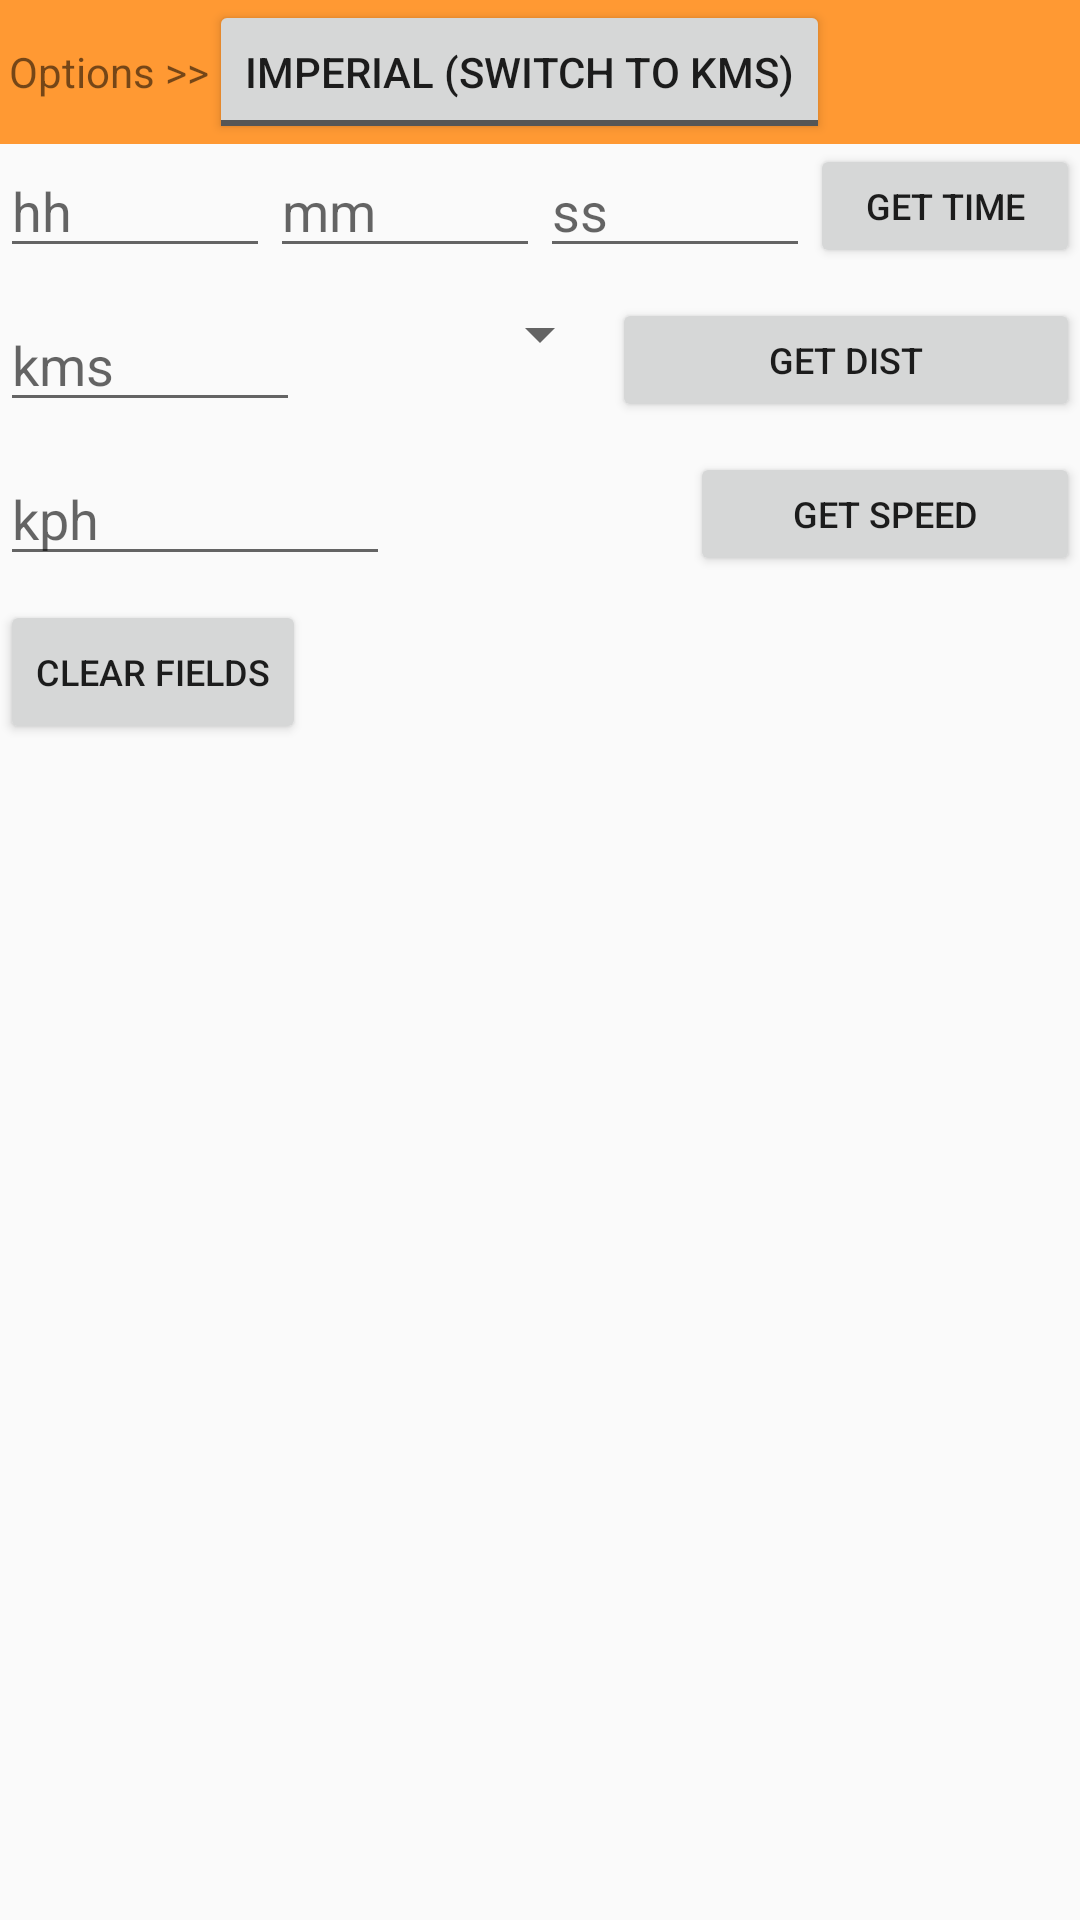

Reconstruct the res/layout file that produces this screen, plus the resources it refers to.
<!-- AndroidManifest.xml: application theme AppTheme -->
<!-- res/layout/frag_bike.xml -->
<?xml version="1.0" encoding="utf-8"?>
<LinearLayout xmlns:android="http://schemas.android.com/apk/res/android"
    android:id="@+id/PaceMilesLinearLayout"
    android:layout_width="fill_parent"
    android:layout_height="fill_parent" >

    <TableLayout
        android:id="@+id/TableLayout01"
        android:layout_width="wrap_content"
        android:layout_height="wrap_content" >

        <TableRow
            android:id="@+id/TableRow01"
            android:layout_width="wrap_content"
            android:layout_height="wrap_content"
            android:background="@color/lightOrange" >

            <LinearLayout
                android:id="@+id/LinearLayout02"
                android:layout_width="wrap_content"
                android:layout_height="wrap_content" >

                <TextView
                    android:id="@+id/Topline01"
                    android:layout_width="wrap_content"
                    android:layout_height="wrap_content"
                    android:layout_marginLeft="3dip"
                    android:text="Options >>" />

                <ToggleButton
                    android:id="@+id/togglebutton"
                    android:layout_width="wrap_content"
                    android:layout_height="wrap_content"
                    android:textOff="Imperial (switch to kms)"
                    android:textOn="Metric (switch to miles)" />
            </LinearLayout>
        </TableRow>

        <TableRow
            android:id="@+id/TableRow02"
            android:layout_width="wrap_content"
            android:layout_height="wrap_content" >

            <LinearLayout
                android:id="@+id/LinearLayout03"
                android:layout_width="wrap_content"
                android:layout_height="wrap_content"
                android:paddingBottom="10dp" >

                <EditText
                    android:id="@+id/EditText01a"
                    android:layout_width="fill_parent"
                    android:layout_height="wrap_content"
                    android:layout_weight="1"
                    android:hint="hh"
                    android:inputType="number"
                    android:maxLength="2"
                    android:text="" />

                <EditText
                    android:id="@+id/EditText01b"
                    android:layout_width="fill_parent"
                    android:layout_height="wrap_content"
                    android:layout_weight="1"
                    android:hint="mm"
                    android:inputType="number"
                    android:maxLength="2"
                    android:text="" />

                <EditText
                    android:id="@+id/EditText01c"
                    android:layout_width="fill_parent"
                    android:layout_height="wrap_content"
                    android:layout_weight="1"
                    android:hint="ss"
                    android:inputType="numberDecimal"
                    android:maxLength="6"
                    android:text="" />

                <Button
                    android:id="@+id/Button01"
                    android:layout_width="fill_parent"
                    android:layout_height="fill_parent"
                    android:layout_weight="1"
                    android:text="@string/calcTimeButton"
                    android:textSize="12sp" />
            </LinearLayout>
        </TableRow>

        <TableRow
            android:id="@+id/TableRow04"
            android:layout_width="wrap_content"
            android:layout_height="wrap_content" >

            <LinearLayout
                android:id="@+id/LinearLayout05"
                android:layout_width="wrap_content"
                android:layout_height="wrap_content"
                android:paddingBottom="10dp" >

                <EditText
                    android:id="@+id/EditText02"
                    android:layout_width="wrap_content"
                    android:layout_height="wrap_content"
                    android:hint="kms"
                    android:inputType="numberDecimal"
                    android:maxLength="9"
                    android:width="100dip" />

                <Spinner
                    android:id="@+id/spinnerbike"
                    android:layout_width="wrap_content"
                    android:layout_height="wrap_content"
                    android:layout_weight="1"
                    android:prompt="@string/Presets" />

                <Button
                    android:id="@+id/Button02"
                    android:layout_width="100dip"
                    android:layout_height="fill_parent"
                    android:layout_weight="1"
                    android:minWidth="100dip"
                    android:text="@string/calcDistButton"
                    android:textSize="12sp"
                    android:width="100dip" />
            </LinearLayout>
        </TableRow>

        <TableRow
            android:id="@+id/TableRow06"
            android:layout_width="wrap_content"
            android:layout_height="wrap_content" >

            <LinearLayout
                android:id="@+id/LinearLayout07"
                android:layout_width="wrap_content"
                android:layout_height="wrap_content" >

                <EditText
                    android:id="@+id/EditText03a"
                    android:layout_width="wrap_content"
                    android:layout_height="wrap_content"
                    android:layout_weight="1"
                    android:hint="kph"
                    android:inputType="numberDecimal"
                    android:maxLength="7"
                    android:text=""
                    android:width="100dip" />

                <TextView
                    android:id="@+id/filler3speed"
                    android:layout_width="wrap_content"
                    android:layout_height="wrap_content"
                    android:text=""
                    android:width="100dip" />

                <Button
                    android:id="@+id/Button03"
                    android:layout_width="wrap_content"
                    android:layout_height="fill_parent"
                    android:layout_weight="1"
                    android:text="@string/calcSpeedButton"
                    android:textSize="12sp"
                    android:width="100dip" />
            </LinearLayout>
        </TableRow>

        <TableRow
            android:id="@+id/TableRow07"
            android:layout_width="wrap_content"
            android:layout_height="wrap_content" >

            <LinearLayout
                android:id="@+id/LinearLayout08"
                android:layout_width="wrap_content"
                android:layout_height="wrap_content" >

                <Button
                    android:id="@+id/ClearButton"
                    android:layout_width="wrap_content"
                    android:layout_height="wrap_content"
                    android:layout_marginTop="8dip"
                    android:text="@string/clearButtonText"
                    android:textSize="12sp" />
            </LinearLayout>
        </TableRow>

        <TableRow
            android:id="@+id/TableRow08"
            android:layout_width="wrap_content"
            android:layout_height="wrap_content" >

            <LinearLayout
                android:id="@+id/LinearLayout09"
                android:layout_width="wrap_content"
                android:layout_height="wrap_content"
                android:baselineAligned="false" >

                <ListView
                    android:id="@+id/ListViewBike"
                    android:layout_width="fill_parent"
                    android:layout_height="wrap_content"
                    android:layout_weight="1" />
            </LinearLayout>
        </TableRow>
    </TableLayout>

</LinearLayout>
<!-- resources referenced by this layout -->
<resources>
  <color name="lightOrange">#FF9933</color>
  <string name="Presets">Presets</string>
  <string name="calcDistButton">Get Dist</string>
  <string name="calcSpeedButton">Get Speed</string>
  <string name="calcTimeButton">Get Time</string>
  <string name="clearButtonText">Clear fields</string>
  <style name="AppTheme" parent="AppBaseTheme" />
  <style name="AppBaseTheme" parent="Theme.AppCompat.Light">
          
  
      </style>
</resources>
